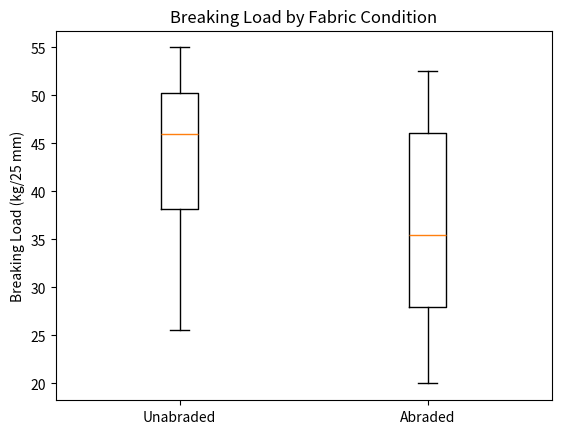
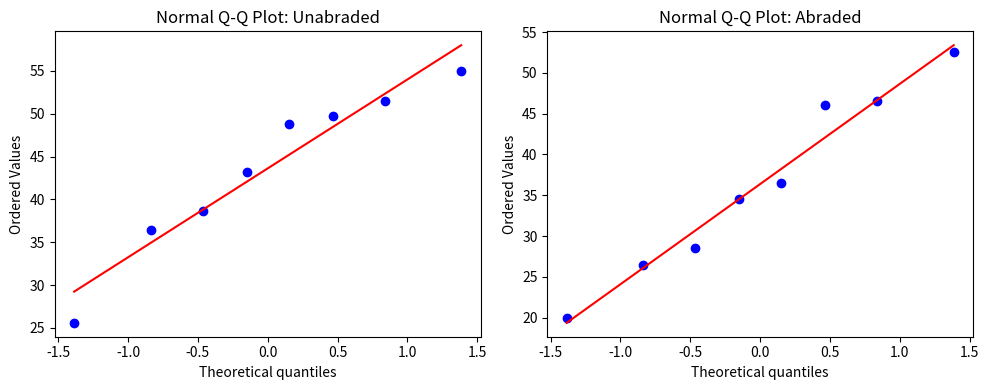

Reproduce these figures in Python, in order.
#Lab 1 problem 2
import numpy as np
import matplotlib.pyplot as plt
import scipy.stats as stats

# Paired fabric data
unabraded = np.array([36.4, 55.0, 51.5, 38.7, 43.2, 48.8, 25.6, 49.8])
abraded   = np.array([28.5, 20.0, 46.0, 34.5, 36.5, 52.5, 26.5, 46.5])

# Differences (U - A)
diff = unabraded - abraded

# Paired t-test (one-sided)
t_stat, p_two_sided = stats.ttest_rel(unabraded, abraded)
p_one_sided = p_two_sided / 2  # because we are testing 'greater'

print("t statistic:", t_stat)
print("one-sided p-value:", p_one_sided)

# Boxplot of both samples
plt.figure()
plt.boxplot([unabraded, abraded], labels=["Unabraded", "Abraded"])
plt.ylabel("Breaking Load (kg/25 mm)")
plt.title("Breaking Load by Fabric Condition")
plt.show()

# Normal probability plot (Q-Q plot) for each sample
plt.figure(figsize=(10,4))

plt.subplot(1,2,1)
stats.probplot(unabraded, dist="norm", plot=plt)
plt.title("Normal Q-Q Plot: Unabraded")

plt.subplot(1,2,2)
stats.probplot(abraded, dist="norm", plot=plt)
plt.title("Normal Q-Q Plot: Abraded")

plt.tight_layout()
plt.show()
################Formal Write-UP############
#Ho: The true mean breaking load of unabraded fabrics does not differ from abraded fabrics.
#Ha: The true mean breaking load of unabraded fabrics is greater than abraded fabrics.

#t = 1.728607
#one-sided p-value = 0.063754

#Fail to reject Ho, there is not sufficient evidence at the 0.01 significance level to show that the true mean breaking load of unabraded fabrics is greater than abraded fabrics.

#Both Q-Q plots show points lying roughly along the straight line with no strong curvature or outliers, indicating that the unabraded and abraded breaking load data are approximately normally distributed.
